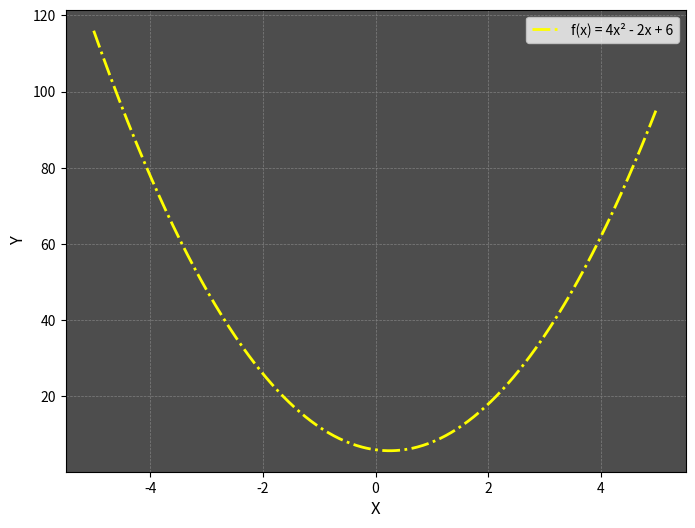

This figure's Python source:
import numpy as np
import matplotlib.pyplot as plt

# Область определения функции
x = np.linspace(-5, 5, 400)
# Значения функции (векторизованная операция numpy)
y = 4 * x**2 - 2 * x + 6
# График
fig, ax = plt.subplots(figsize=(8, 6))
ax.set_facecolor('#4d4d4d')
ax.plot(x, y, color='yellow', linestyle='-.', linewidth=2, label='f(x) = 4x² - 2x + 6')
ax.grid(True, color='gray', linestyle='--', linewidth=0.5)
ax.set_xlabel('X', fontsize=12)
ax.set_ylabel('Y', fontsize=12)
ax.legend()

plt.show()
